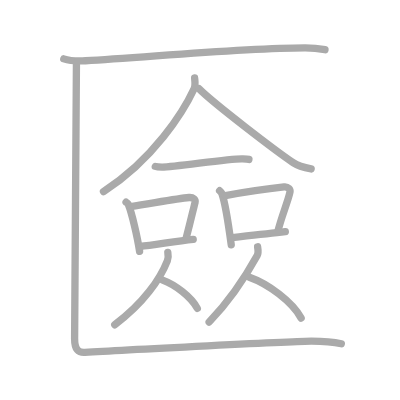
t = 0.00 s
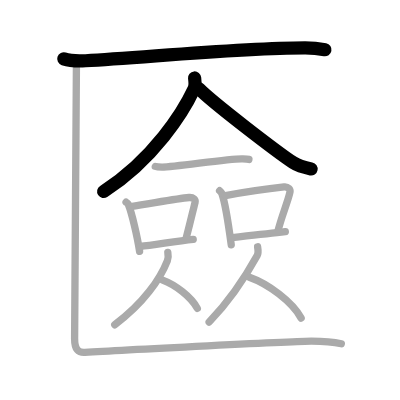
t = 3.00 s
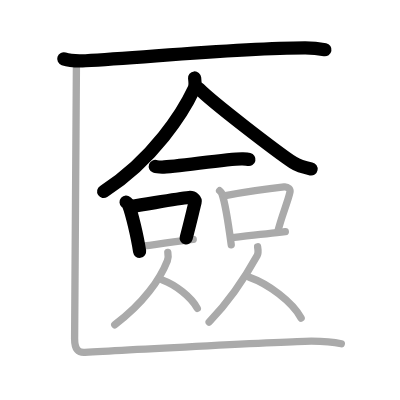
t = 6.00 s
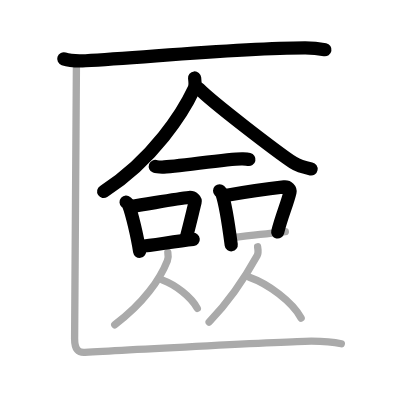
t = 9.00 s
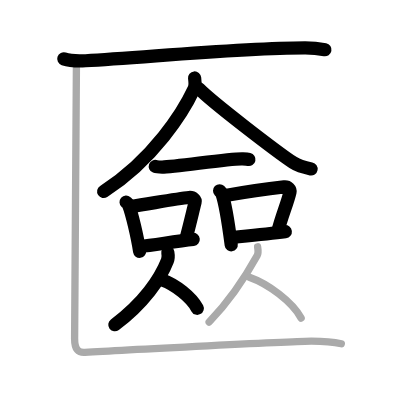
t = 12.00 s
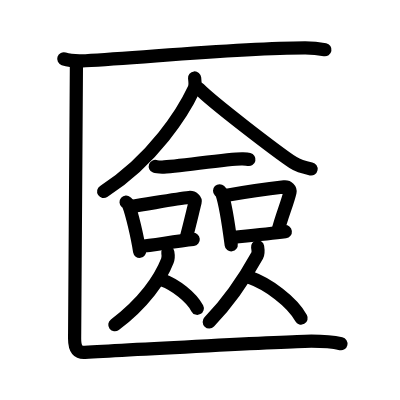
t = 15.00 s

The animated SVG that drew these frames (rendered in a browser with its animation timeline set to each time). Animation: 15 SMIL elements (animate=15); one cycle of 15.00 s.

<?xml version="1.0" standalone="no"?>
<!DOCTYPE svg PUBLIC "-//W3C//DTD SVG 1.1//EN"   "http://www.w3.org/Graphics/SVG/1.1/DTD/svg11.dtd">
<svg width="400px" height="400px"  version="1.1" xmlns="http://www.w3.org/2000/svg">
  <defs>
    <marker id="Triangle" viewBox="0 0 10 10" refX="0" refY="5" markerUnits="strokeWidth" markerWidth="3" style="stroke-opacity:0%;fill:#aaaaaa;" markerHeight="2" orient="auto">
      <path d="M 0 0 L 10 5 L 0 10 z" />
    </marker>
    
    <marker id="Arrow" viewBox="0 0 10 10" refX="5" refY="5" markerUnits="strokeWidth" markerWidth="1.8" style="stroke-opacity:0%;fill:#770000;" markerHeight="2" orient="auto">
      <path d="M 0 4 L 6 4 L 4 1 L 10 5 L 4 9 L 6 6 L 0 6 z" />
        <circle cx="5" cy="5" r="5" />
      </marker>
    
    <marker id="TriangleRed" viewBox="0 0 10 10" refX="0" refY="5" markerUnits="strokeWidth" markerWidth="3" style="stroke-opacity:0%;fill:#CC0000;" markerHeight="2" orient="auto">
      <path d="M 0 0 L 10 5 L 0 10 z" />
    </marker>
    
    <marker id="ArrowRed" viewBox="0 0 10 10" refX="5" refY="5" markerUnits="strokeWidth" markerWidth="1.8" style="stroke-opacity:0%;fill:#CC0000;" markerHeight="2" orient="auto">
      <path d="M 0 4 L 6 4 L 4 1 L 10 5 L 4 9 L 6 6 L 0 6 z" />
        <circle cx="5" cy="5" r="5" />
      </marker>
    
  </defs>
  
  <path style="fill:#ffffff; fill-opacity:100%; fill-rule:evenodd; stroke-width:0;" d="M 0 0 L 400px 0 L 400px 400px L 0 400px L 0 0" />

  <g transform="scale(3.6697247706422 3.6697247706422)">
<path style="fill:none; fill-opacity:0%; fill-rule:evenodd; stroke:#aaaaaa; stroke-opacity:100%; stroke-width: 1.5pt; stroke-linejoin:round; stroke-linecap:round;" d="M17.38 16.04c1.55 0.51 4.39 0.6 5.94 0.51c16.13-0.86 42.15-3.51 59.82-3.51c2.58 0 4.13 0.25 5.42 0.5"></path>
<path style="fill:none; fill-opacity:0%; fill-rule:evenodd; stroke:#aaaaaa; stroke-opacity:100%; stroke-width: 1.5pt; stroke-linejoin:round; stroke-linecap:round;" d="M53.03 21.25c0.07 0.73 0.31 1.95-0.14 2.93C50.01 30.39 41.85 43.44 28.2 52.2"></path>
<path style="fill:none; fill-opacity:0%; fill-rule:evenodd; stroke:#aaaaaa; stroke-opacity:100%; stroke-width: 1.5pt; stroke-linejoin:round; stroke-linecap:round;" d="M54.2 24.16c4 4.03 21.26 17.2 25.67 20.15c1.5 1 3.42 1.43 4.92 1.72"></path>
<path style="fill:none; fill-opacity:0%; fill-rule:evenodd; stroke:#aaaaaa; stroke-opacity:100%; stroke-width: 1.5pt; stroke-linejoin:round; stroke-linecap:round;" d="M42.32 45.35c0.48 0.18 1.36 0.18 1.84 0.18c3.68-0.05 19.04-2.45 21.99-2.25c0.8 0.05 1.28 0.08 1.68 0.17"></path>
<path style="fill:none; fill-opacity:0%; fill-rule:evenodd; stroke:#aaaaaa; stroke-opacity:100%; stroke-width: 1.5pt; stroke-linejoin:round; stroke-linecap:round;" d="M34.36 55.08c0.26 0.23 0.53 0.42 0.65 0.71c0.91 2.29 2.41 8.6 3.03 12.7"></path>
<path style="fill:none; fill-opacity:0%; fill-rule:evenodd; stroke:#aaaaaa; stroke-opacity:100%; stroke-width: 1.5pt; stroke-linejoin:round; stroke-linecap:round;" d="M35.6 56.29c6.66-1.04 12.83-2.17 15.92-2.47c1.13-0.11 1.8 0.65 1.64 1.3c-0.67 2.67-1.45 6.08-2.44 9.77"></path>
<path style="fill:none; fill-opacity:0%; fill-rule:evenodd; stroke:#aaaaaa; stroke-opacity:100%; stroke-width: 1.5pt; stroke-linejoin:round; stroke-linecap:round;" d="M38.17 67.17c3.62-0.34 9.52-1.42 14.48-1.95"></path>
<path style="fill:none; fill-opacity:0%; fill-rule:evenodd; stroke:#aaaaaa; stroke-opacity:100%; stroke-width: 1.5pt; stroke-linejoin:round; stroke-linecap:round;" d="M59.84 51.98c0.25 0.25 0.51 0.46 0.63 0.78c0.88 2.51 1.94 9.43 2.54 13.94"></path>
<path style="fill:none; fill-opacity:0%; fill-rule:evenodd; stroke:#aaaaaa; stroke-opacity:100%; stroke-width: 1.5pt; stroke-linejoin:round; stroke-linecap:round;" d="M61.42 53.28c5.31-0.96 13.03-2.03 16.01-2.36c1.09-0.12 1.74 0.71 1.59 1.42c-0.63 2.87-2.37 6.74-3.36 10.94"></path>
<path style="fill:none; fill-opacity:0%; fill-rule:evenodd; stroke:#aaaaaa; stroke-opacity:100%; stroke-width: 1.5pt; stroke-linejoin:round; stroke-linecap:round;" d="M63.13 64.73c3.5-0.37 9.82-1.02 14.62-1.59"></path>
<path style="fill:none; fill-opacity:0%; fill-rule:evenodd; stroke:#aaaaaa; stroke-opacity:100%; stroke-width: 1.5pt; stroke-linejoin:round; stroke-linecap:round;" d="M45.73 68.78c0.16 0.87 0.1 1.71-0.12 2.27C43.67 76 39.23 82.54 31.27 88.5"></path>
<path style="fill:none; fill-opacity:0%; fill-rule:evenodd; stroke:#aaaaaa; stroke-opacity:100%; stroke-width: 1.5pt; stroke-linejoin:round; stroke-linecap:round;" d="M44.32 76.33c3.42 1.25 7.79 4.56 9.45 7.7"></path>
<path style="fill:none; fill-opacity:0%; fill-rule:evenodd; stroke:#aaaaaa; stroke-opacity:100%; stroke-width: 1.5pt; stroke-linejoin:round; stroke-linecap:round;" d="M70.2 67.25c0.15 0.91 0.19 1.82-0.11 2.36C67.25 74.75 63 81.5 56.99 87.75"></path>
<path style="fill:none; fill-opacity:0%; fill-rule:evenodd; stroke:#aaaaaa; stroke-opacity:100%; stroke-width: 1.5pt; stroke-linejoin:round; stroke-linecap:round;" d="M67.95 75.57c5.1 1.8 11.63 6.59 14.11 11.12"></path>
<path style="fill:none; fill-opacity:0%; fill-rule:evenodd; stroke:#aaaaaa; stroke-opacity:100%; stroke-width: 1.5pt; stroke-linejoin:round; stroke-linecap:round;" d="M20.83 16.96c0 3.8-0.5 71.71-0.5 75.27c0 3.02 1.01 3.92 2.81 3.8c10.21-0.71 58.38-3.06 61.7-3.06c3.32 0 6.12 0.24 8.17 0.71"></path>

<path style="fill:none; fill-opacity:0%; fill-rule:evenodd; stroke:#000000; stroke-opacity:100%; stroke-width: 2.7pt; stroke-linejoin:round; stroke-linecap:round;" d="M17.38 16.04c1.55 0.51 4.39 0.6 5.94 0.51c16.13-0.86 42.15-3.51 59.82-3.51c2.58 0 4.13 0.25 5.42 0.5" pathLength="100" stroke-dashoffset="100" stroke-dasharray="100 105"><animate id="dashAnim1" attributeName="stroke-dashoffset" from="100" to="0" dur="1s" calcMode="linear" fill="freeze"/></path>
<path style="fill:none; fill-opacity:0%; fill-rule:evenodd; stroke:#000000; stroke-opacity:100%; stroke-width: 2.7pt; stroke-linejoin:round; stroke-linecap:round;" d="M53.03 21.25c0.07 0.73 0.31 1.95-0.14 2.93C50.01 30.39 41.85 43.44 28.2 52.2" pathLength="100" stroke-dashoffset="100" stroke-dasharray="100 105"><animate id="dashAnim2" attributeName="stroke-dashoffset" from="100" to="0" dur="1s" calcMode="linear" begin="dashAnim1.end" fill="freeze"/></path>
<path style="fill:none; fill-opacity:0%; fill-rule:evenodd; stroke:#000000; stroke-opacity:100%; stroke-width: 2.7pt; stroke-linejoin:round; stroke-linecap:round;" d="M54.2 24.16c4 4.03 21.26 17.2 25.67 20.15c1.5 1 3.42 1.43 4.92 1.72" pathLength="100" stroke-dashoffset="100" stroke-dasharray="100 105"><animate id="dashAnim3" attributeName="stroke-dashoffset" from="100" to="0" dur="1s" calcMode="linear" begin="dashAnim2.end" fill="freeze"/></path>
<path style="fill:none; fill-opacity:0%; fill-rule:evenodd; stroke:#000000; stroke-opacity:100%; stroke-width: 2.7pt; stroke-linejoin:round; stroke-linecap:round;" d="M42.32 45.35c0.48 0.18 1.36 0.18 1.84 0.18c3.68-0.05 19.04-2.45 21.99-2.25c0.8 0.05 1.28 0.08 1.68 0.17" pathLength="100" stroke-dashoffset="100" stroke-dasharray="100 105"><animate id="dashAnim4" attributeName="stroke-dashoffset" from="100" to="0" dur="1s" calcMode="linear" begin="dashAnim3.end" fill="freeze"/></path>
<path style="fill:none; fill-opacity:0%; fill-rule:evenodd; stroke:#000000; stroke-opacity:100%; stroke-width: 2.7pt; stroke-linejoin:round; stroke-linecap:round;" d="M34.36 55.08c0.26 0.23 0.53 0.42 0.65 0.71c0.91 2.29 2.41 8.6 3.03 12.7" pathLength="100" stroke-dashoffset="100" stroke-dasharray="100 105"><animate id="dashAnim5" attributeName="stroke-dashoffset" from="100" to="0" dur="1s" calcMode="linear" begin="dashAnim4.end" fill="freeze"/></path>
<path style="fill:none; fill-opacity:0%; fill-rule:evenodd; stroke:#000000; stroke-opacity:100%; stroke-width: 2.7pt; stroke-linejoin:round; stroke-linecap:round;" d="M35.6 56.29c6.66-1.04 12.83-2.17 15.92-2.47c1.13-0.11 1.8 0.65 1.64 1.3c-0.67 2.67-1.45 6.08-2.44 9.77" pathLength="100" stroke-dashoffset="100" stroke-dasharray="100 105"><animate id="dashAnim6" attributeName="stroke-dashoffset" from="100" to="0" dur="1s" calcMode="linear" begin="dashAnim5.end" fill="freeze"/></path>
<path style="fill:none; fill-opacity:0%; fill-rule:evenodd; stroke:#000000; stroke-opacity:100%; stroke-width: 2.7pt; stroke-linejoin:round; stroke-linecap:round;" d="M38.17 67.17c3.62-0.34 9.52-1.42 14.48-1.95" pathLength="100" stroke-dashoffset="100" stroke-dasharray="100 105"><animate id="dashAnim7" attributeName="stroke-dashoffset" from="100" to="0" dur="1s" calcMode="linear" begin="dashAnim6.end" fill="freeze"/></path>
<path style="fill:none; fill-opacity:0%; fill-rule:evenodd; stroke:#000000; stroke-opacity:100%; stroke-width: 2.7pt; stroke-linejoin:round; stroke-linecap:round;" d="M59.84 51.98c0.25 0.25 0.51 0.46 0.63 0.78c0.88 2.51 1.94 9.43 2.54 13.94" pathLength="100" stroke-dashoffset="100" stroke-dasharray="100 105"><animate id="dashAnim8" attributeName="stroke-dashoffset" from="100" to="0" dur="1s" calcMode="linear" begin="dashAnim7.end" fill="freeze"/></path>
<path style="fill:none; fill-opacity:0%; fill-rule:evenodd; stroke:#000000; stroke-opacity:100%; stroke-width: 2.7pt; stroke-linejoin:round; stroke-linecap:round;" d="M61.42 53.28c5.31-0.96 13.03-2.03 16.01-2.36c1.09-0.12 1.74 0.71 1.59 1.42c-0.63 2.87-2.37 6.74-3.36 10.94" pathLength="100" stroke-dashoffset="100" stroke-dasharray="100 105"><animate id="dashAnim9" attributeName="stroke-dashoffset" from="100" to="0" dur="1s" calcMode="linear" begin="dashAnim8.end" fill="freeze"/></path>
<path style="fill:none; fill-opacity:0%; fill-rule:evenodd; stroke:#000000; stroke-opacity:100%; stroke-width: 2.7pt; stroke-linejoin:round; stroke-linecap:round;" d="M63.13 64.73c3.5-0.37 9.82-1.02 14.62-1.59" pathLength="100" stroke-dashoffset="100" stroke-dasharray="100 105"><animate id="dashAnim10" attributeName="stroke-dashoffset" from="100" to="0" dur="1s" calcMode="linear" begin="dashAnim9.end" fill="freeze"/></path>
<path style="fill:none; fill-opacity:0%; fill-rule:evenodd; stroke:#000000; stroke-opacity:100%; stroke-width: 2.7pt; stroke-linejoin:round; stroke-linecap:round;" d="M45.73 68.78c0.16 0.87 0.1 1.71-0.12 2.27C43.67 76 39.23 82.54 31.27 88.5" pathLength="100" stroke-dashoffset="100" stroke-dasharray="100 105"><animate id="dashAnim11" attributeName="stroke-dashoffset" from="100" to="0" dur="1s" calcMode="linear" begin="dashAnim10.end" fill="freeze"/></path>
<path style="fill:none; fill-opacity:0%; fill-rule:evenodd; stroke:#000000; stroke-opacity:100%; stroke-width: 2.7pt; stroke-linejoin:round; stroke-linecap:round;" d="M44.32 76.33c3.42 1.25 7.79 4.56 9.45 7.7" pathLength="100" stroke-dashoffset="100" stroke-dasharray="100 105"><animate id="dashAnim12" attributeName="stroke-dashoffset" from="100" to="0" dur="1s" calcMode="linear" begin="dashAnim11.end" fill="freeze"/></path>
<path style="fill:none; fill-opacity:0%; fill-rule:evenodd; stroke:#000000; stroke-opacity:100%; stroke-width: 2.7pt; stroke-linejoin:round; stroke-linecap:round;" d="M70.2 67.25c0.15 0.91 0.19 1.82-0.11 2.36C67.25 74.75 63 81.5 56.99 87.75" pathLength="100" stroke-dashoffset="100" stroke-dasharray="100 105"><animate id="dashAnim13" attributeName="stroke-dashoffset" from="100" to="0" dur="1s" calcMode="linear" begin="dashAnim12.end" fill="freeze"/></path>
<path style="fill:none; fill-opacity:0%; fill-rule:evenodd; stroke:#000000; stroke-opacity:100%; stroke-width: 2.7pt; stroke-linejoin:round; stroke-linecap:round;" d="M67.95 75.57c5.1 1.8 11.63 6.59 14.11 11.12" pathLength="100" stroke-dashoffset="100" stroke-dasharray="100 105"><animate id="dashAnim14" attributeName="stroke-dashoffset" from="100" to="0" dur="1s" calcMode="linear" begin="dashAnim13.end" fill="freeze"/></path>
<path style="fill:none; fill-opacity:0%; fill-rule:evenodd; stroke:#000000; stroke-opacity:100%; stroke-width: 2.7pt; stroke-linejoin:round; stroke-linecap:round;" d="M20.83 16.96c0 3.8-0.5 71.71-0.5 75.27c0 3.02 1.01 3.92 2.81 3.8c10.21-0.71 58.38-3.06 61.7-3.06c3.32 0 6.12 0.24 8.17 0.71" pathLength="100" stroke-dashoffset="100" stroke-dasharray="100 105"><animate id="dashAnim15" attributeName="stroke-dashoffset" from="100" to="0" dur="1s" calcMode="linear" begin="dashAnim14.end" fill="freeze"/></path>

</g>

</svg>  
          
